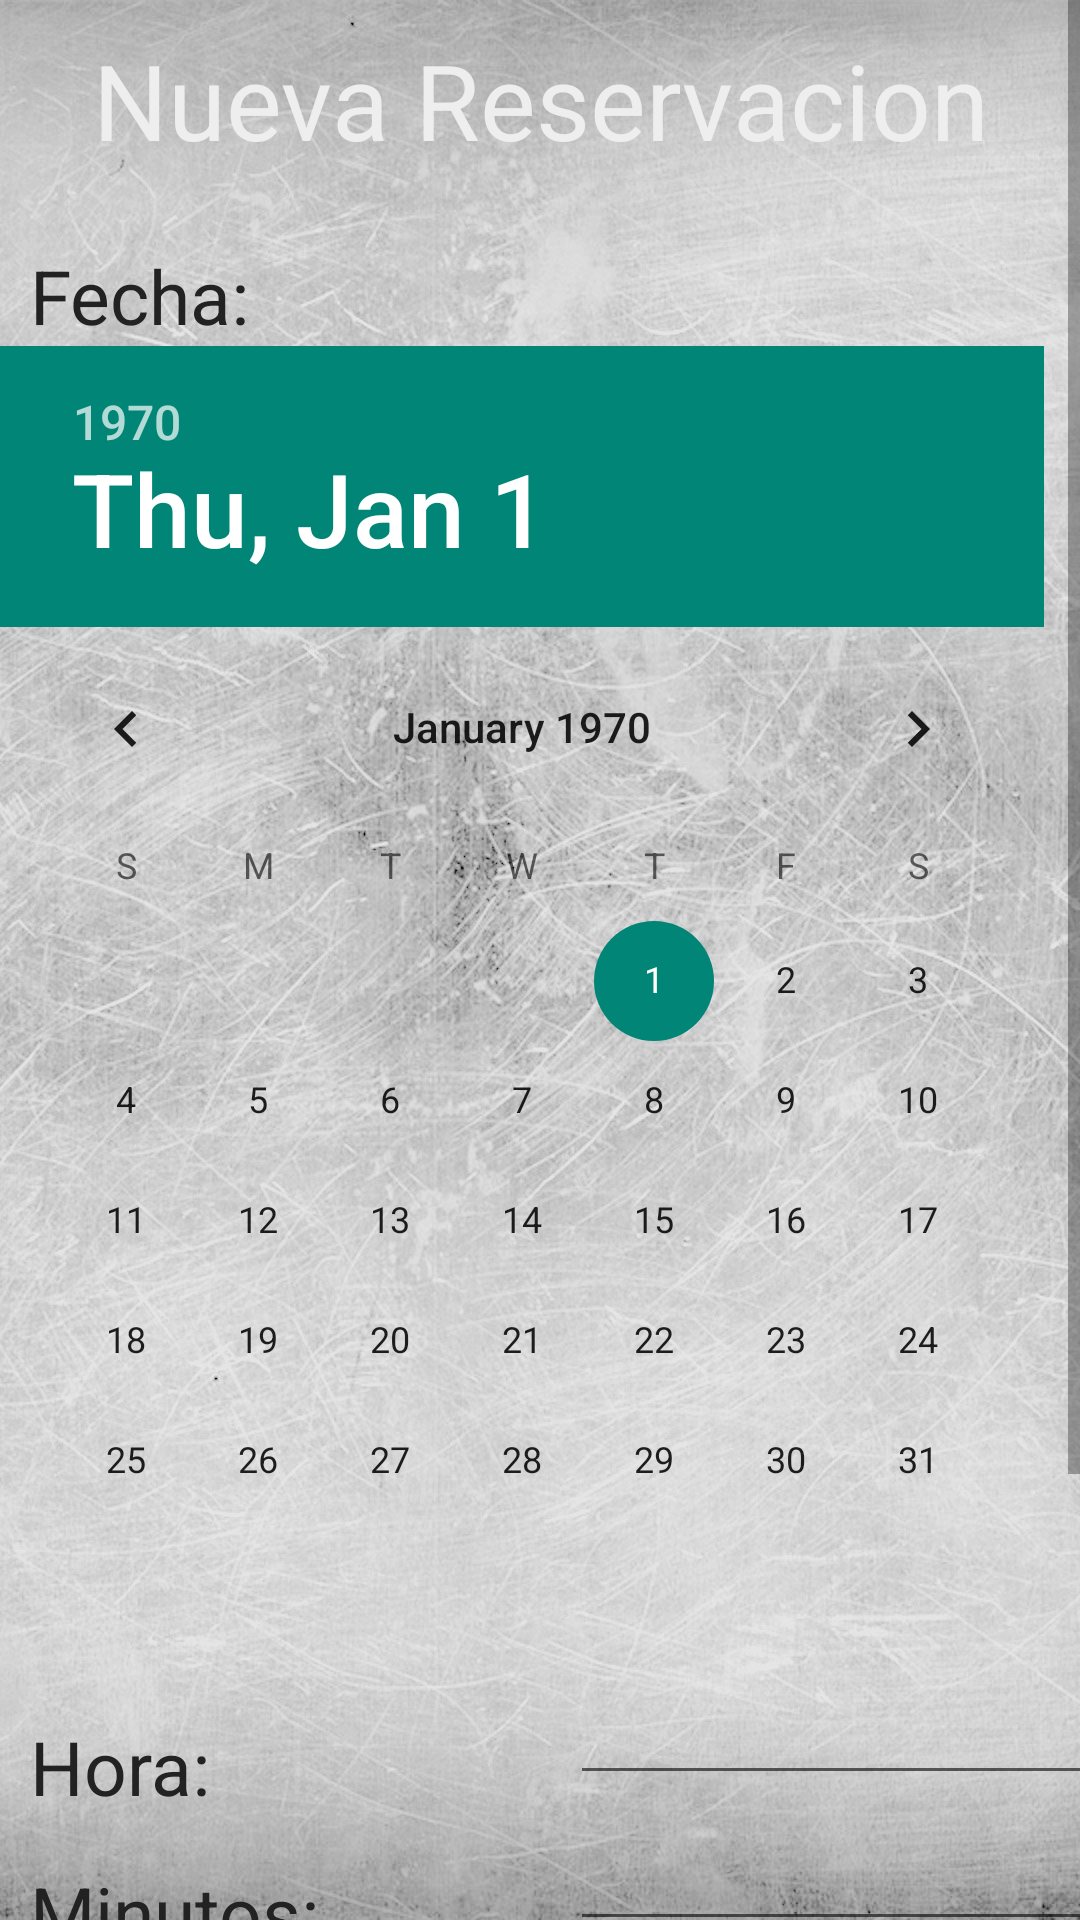

This screen was rendered from an Android layout file. Write that file and the resources it references.
<!-- AndroidManifest.xml: application theme AppTheme -->
<!-- res/layout/activity_recervacion.xml -->
<FrameLayout
    xmlns:android="http://schemas.android.com/apk/res/android"
    xmlns:tools="http://schemas.android.com/tools"
    android:layout_width="match_parent"
    android:layout_height="match_parent"
    tools:context="com.example.salvador.restaurant_v01.recervacion">

    <ImageView
        style="@style/FondoApp2"/>

    <ScrollView
        android:layout_width="match_parent"
        android:layout_height="match_parent">

        <LinearLayout
            android:layout_width="match_parent"
            android:layout_height="match_parent"
            android:orientation = "vertical"
            android:weightSum="1">

            <TextView

                android:text="Nueva Reservacion"
                style="@style/Titulo"
                android:paddingBottom="10sp"/>

            <TextView
                style="@style/txt_form"
                android:text="Fecha:"
                android:textColor="#222222"/>

            <DatePicker
                android:layout_width="match_parent"
                android:layout_height="wrap_content"
                android:id="@+id/datePicker"
                android:layout_gravity="center_horizontal"
                android:paddingBottom="10sp"/>

            <GridLayout
                android:layout_width="match_parent"
                android:layout_height="wrap_content"
                android:columnCount="2">
                <TextView
                    style="@style/txt_form"
                    android:text="Hora:"
                    android:textColor="#222222"/>

                <EditText
                    android:layout_width="match_parent"
                    android:layout_height="wrap_content"
                    android:inputType="number"
                    android:ems="10"
                    android:id="@+id/editTextHora"
                    android:layout_gravity="center_horizontal" />

                <TextView
                    style="@style/txt_form"
                    android:text="Minutos:"
                    android:textColor="#222222"/>

                <EditText
                    android:layout_width="match_parent"
                    android:layout_height="wrap_content"
                    android:inputType="number"
                    android:ems="10"
                    android:id="@+id/editTextMinuto"
                    android:layout_gravity="center_horizontal" />

            </GridLayout>

            <TextView
                style="@style/txt_form"
                android:text="A nombre de :"/>

            <EditText
                android:layout_width="match_parent"
                android:layout_height="wrap_content"
                android:id="@+id/edtxt_nombre"/>

            <EditText
                android:layout_width="match_parent"
                android:layout_height="wrap_content"
                android:id="@+id/edtxt_apellido"/>

            <Button
                android:layout_width="wrap_content"
                android:layout_height="wrap_content"
                android:text="Hacer Reservacion"
                android:layout_gravity="center_horizontal"
                android:id="@+id/buttonRes"
                android:paddingBottom="10sp"/>

        </LinearLayout>

    </ScrollView>

</FrameLayout>
<!-- resources referenced by this layout -->
<resources>
  <style name="FondoApp2">
          <item name="android:layout_width">match_parent</item>
          <item name="android:layout_height">match_parent</item>
          <item name="android:src">@mipmap/fondo2</item>
          <item name="android:scaleType">fitXY</item>
  
      </style>
  <style name="Titulo">
  
          <item name="android:layout_width">match_parent</item>
          <item name="android:layout_height">wrap_content</item>
          <item name="android:layout_centerVertical">true</item>
          <item name="android:layout_centerHorizontal">true</item>
          <item name="android:gravity">center_horizontal</item>
          <item name="android:layout_gravity">center_horizontal</item>
          <item name="android:textSize">35sp</item>
          <item name="android:textColor">#eeeeee</item>
          <item name="android:typeface">sans</item>
          <item name="android:paddingTop">10dp</item>
      </style>
  <style name="txt_form">
          <item name="android:layout_width">170dp</item>
          <item name="android:layout_height">wrap_content</item>
          <item name="android:layout_marginLeft">10sp</item>
          <item name="android:layout_marginRight">10sp</item>
          <item name="android:paddingTop"> 15sp </item>
          <item name="android:layout_gravity"> top</item>
          <item name="android:textColor">#eeeeee</item>
          <item name="android:textSize">25sp</item>
  
      </style>
  <style name="AppTheme" parent="Theme.AppCompat.Light.NoActionBar">
          
      </style>
</resources>
